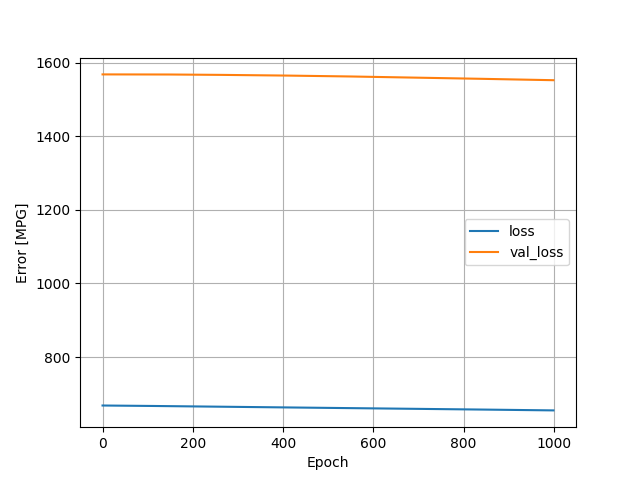

The data file committed next to this chart (first rows):
, loss, val_loss, epoch
0, 668.1, 1569, 0
1, 668.1, 1569, 1
2, 668.1, 1569, 2
3, 668.1, 1569, 3
4, 668.1, 1569, 4
5, 668.1, 1569, 5
6, 668.1, 1569, 6
7, 668.1, 1569, 7
8, 668.1, 1569, 8
9, 668.1, 1569, 9
10, 668, 1569, 10
11, 668, 1569, 11
12, 668, 1569, 12
13, 668, 1569, 13
14, 668, 1569, 14
15, 668, 1569, 15
16, 668, 1569, 16
17, 668, 1569, 17
18, 668, 1569, 18
19, 668, 1569, 19
20, 668, 1569, 20
21, 667.9, 1569, 21
22, 667.9, 1569, 22
23, 667.9, 1569, 23
24, 667.9, 1569, 24
25, 667.9, 1569, 25
26, 667.9, 1569, 26
27, 667.9, 1569, 27
28, 667.9, 1569, 28
29, 667.9, 1569, 29
30, 667.8, 1569, 30
31, 667.8, 1569, 31
32, 667.8, 1569, 32
33, 667.8, 1569, 33
34, 667.8, 1569, 34
35, 667.8, 1569, 35
36, 667.8, 1569, 36
37, 667.8, 1569, 37
38, 667.8, 1569, 38
39, 667.8, 1569, 39
40, 667.7, 1569, 40
41, 667.7, 1569, 41
42, 667.7, 1569, 42
43, 667.7, 1569, 43
44, 667.7, 1569, 44
45, 667.7, 1569, 45
46, 667.7, 1569, 46
47, 667.7, 1569, 47
48, 667.7, 1569, 48
49, 667.6, 1569, 49
50, 667.6, 1569, 50
51, 667.6, 1569, 51
52, 667.6, 1569, 52
53, 667.6, 1569, 53
54, 667.6, 1569, 54
55, 667.6, 1569, 55
56, 667.6, 1569, 56
57, 667.6, 1569, 57
58, 667.5, 1569, 58
59, 667.5, 1569, 59
... 940 more rows
